Run: headless pygame with SDL's dummy video driver; simulated clock (each Clock.tick advances the game by its frame time, no real sleeping); random seed 0; keys injected as events and as key.get_pressed() state; mouse plan: one left click at the window centre at the start of phase 2, then a move to the lower-right quarter at the start of phase 3.
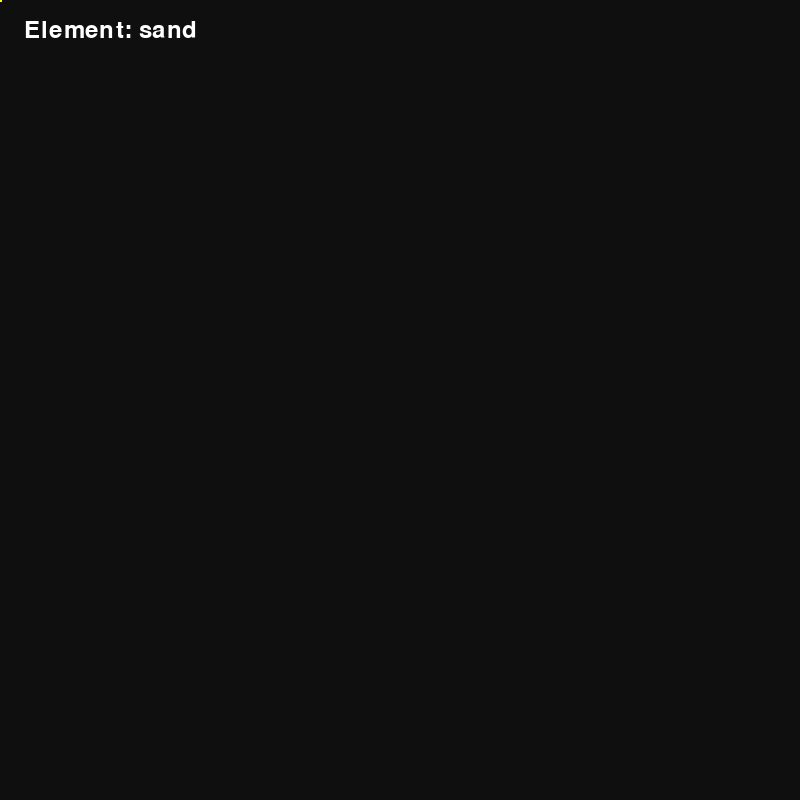
Frame 1 of 4 · flips 1–60 · no input
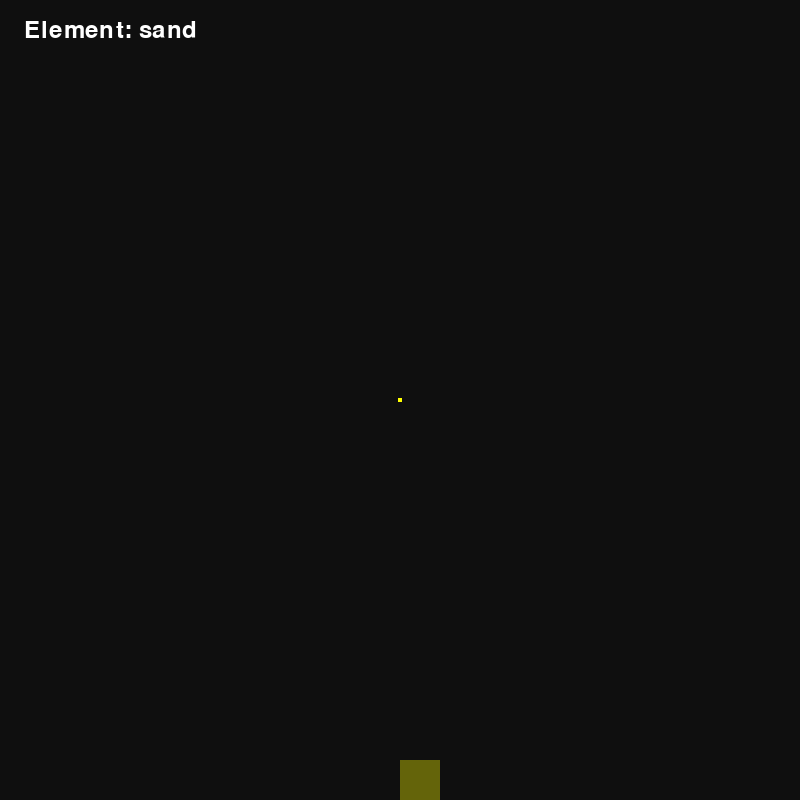
Frame 2 of 4 · flips 61–180 · clicked the window centre · tapped SPACE, RETURN · held RIGHT (→), D
Frame 3 of 4 · flips 181–300 · moved the mouse to the lower-right quarter · held DOWN (↓), S · screen unchanged from frame 2, image omitted
Frame 4 of 4 · flips 301–420 · held LEFT (←), A, UP (↑), W · screen unchanged from frame 3, image omitted

The pygame program that drew these frames:

import pygame
import time
import random


WIDTH, HEIGHT = 800, 800
GRID_W = 20

el_selected = 1

mouse_pos = (0,0)

grid = []

has_updated = False

elements = ["nothing", "sand", "water", "block", "cloud"]



class Element:
    def __init__(self, element_type):
        self.element_type = element_type
        self.can_fall = False
        if self.element_type == "sand" or self.element_type == "water":
            self.can_fall = True
        else:
            self.can_fall = False
        
        if element_type == "water":
            self.is_liquid = True
        else:
            self.is_liquid = False

    

        

for y in range(GRID_W):
    grid_tmp = []
    for x in range(GRID_W):
        grid_tmp.append(Element("nothing"))
    grid.append(grid_tmp)

pygame.init()
font = pygame.font.Font(None, 36)

window = pygame.display.set_mode((WIDTH, HEIGHT))

running = True
while running:
    has_updated = False
    for event in pygame.event.get():
        if event.type == pygame.QUIT:
            running = False
        elif event.type == pygame.MOUSEBUTTONDOWN:
            mouse_pos = pygame.mouse.get_pos()
            has_updated = True
    
    keys = pygame.key.get_pressed()
    if keys[pygame.K_h]:
        el_selected = (el_selected + 1) % 5
        

    window.fill((0,0,0))

    for y in range(GRID_W):
        for x in range(GRID_W):
            if grid[x][y].element_type == "sand":
                color = (100, 100, 10)
            elif grid[x][y].element_type == "water":
                color = (0,0,255)
            elif grid[x][y].element_type == "block":
                color = (100,100,100)
            elif grid[x][y].element_type == "cloud":
                color = (250, 114, 64)
            else:
                color = (15, 15, 15)
            
            Pix_S = WIDTH / GRID_W
            x_draw = int(Pix_S * x)
            y_draw = int(Pix_S * y)
            pygame.draw.rect(window, color, (x_draw, y_draw, Pix_S, Pix_S))
    
    
    
    x_index = int(mouse_pos[0] / WIDTH * GRID_W)
    y_index = int(mouse_pos[1] / WIDTH * GRID_W)

    if has_updated:
        grid[x_index][y_index] = Element(elements[el_selected])
            


    pygame.draw.rect(window, (255, 255, 0), (mouse_pos[0] - 2, mouse_pos[1] - 2, 4, 4))
    text = font.render(f"Element: {elements[el_selected]}", True, (255, 255, 255))
    text_rect = text.get_rect(center=(110, 30))
    window.blit(text, text_rect)
    pygame.display.flip()

    for y in range(GRID_W - 2, -1, -1):
        for x in range(GRID_W):
            if grid[x][y].can_fall and grid[x][y + 1].element_type == "nothing":
                elem = grid[x][y].element_type
                grid[x][y+1] = Element(elem)
                grid[x][y] = Element("nothing")
    
    for y in range(GRID_W):
        for x in range(GRID_W):
            if grid[x][y].element_type == "water":
                r = random.uniform(0, 1)
                if r < 0.02:
                    if random.randint(0, 1):
                        if x > 0:   # Check left to see if we can move left
                            if grid[x - 1][y].element_type == "nothing":
                                grid[x][y] = Element("nothing")
                                grid[x - 1][y] = Element("water")
                    else:
                        if x < GRID_W - 1:
                            if grid[x + 1][y].element_type == "nothing":
                                grid[x][y] = Element("nothing")
                                grid[x + 1][y] = Element("water")
            if grid[x][y].element_type == "cloud":
                r = random.uniform(0, 1)
                if r < 0.1:
                    if random.randint(0, 1):
                        if x > 0:
                            if grid[x - 1][y].element_type == "nothing":
                                grid[x][y] = Element("nothing")
                                grid[x - 1][y] = Element("cloud")
                    else:
                        if x < GRID_W - 1:
                            if grid[x + 1][y].element_type == "nothing":
                                grid[x][y] = Element("nothing")
                                grid[x + 1][y] = Element("cloud")
    
    time.sleep(0.025)
pygame.display.quit()
